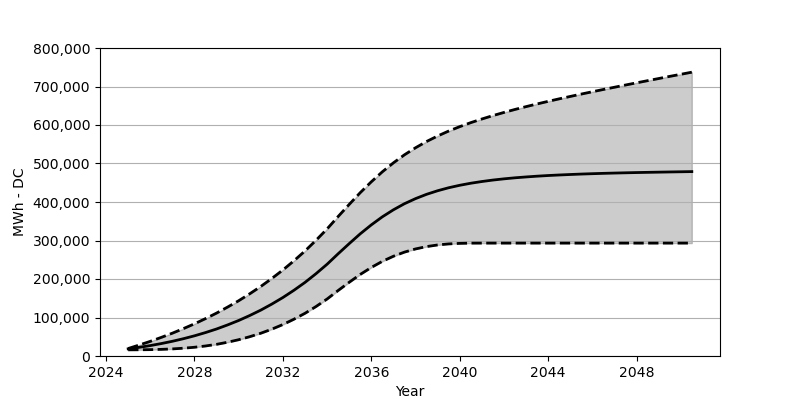

The file beside this chart, header and first rows:
Date, Low, Base, High
2025-01, 16010, 18566, 19442
2025-07, 16164, 22473, 28493
2026-01, 16535, 27071, 38039
2026-07, 17236, 32266, 48307
2027-01, 18401, 38215, 59286
2027-07, 20215, 44864, 71048
2028-01, 22710, 52410, 83604
2028-07, 26009, 60842, 97067
2029-01, 30318, 70203, 111541
2029-07, 35761, 80707, 127056
2030-01, 42328, 92274, 143622
2030-07, 50059, 105057, 161497
2031-01, 59141, 119190, 180682
2031-07, 69636, 134756, 201258
2032-01, 81728, 151889, 223463
2032-07, 95521, 170662, 247266
2033-01, 111005, 191238, 272904
2033-07, 128478, 213804, 300542
2034-01, 148127, 238462, 330231
2034-07, 170043, 265420, 362219
2035-01, 191547, 291944, 393826
2035-07, 211804, 317232, 424154
2036-01, 230020, 340591, 452534
2036-07, 245926, 361498, 478461
2037-01, 259162, 379827, 501841
2037-07, 269811, 395516, 522582
2038-01, 278100, 408804, 540932
2038-07, 284202, 419917, 557127
2039-01, 288429, 429257, 571477
2039-07, 291109, 436978, 584260
2040-01, 292522, 443411, 595744
2040-07, 293119, 448751, 606125
2041-01, 293223, 453204, 615629
2041-07, 293233, 456967, 624412
2042-01, 293233, 460152, 632670
2042-07, 293233, 462833, 640391
2043-01, 293233, 465070, 647741
2043-07, 293233, 467059, 654699
2044-01, 293233, 468771, 661441
2044-07, 293233, 470173, 667957
2045-01, 293233, 471420, 674214
2045-07, 293233, 472564, 680379
2046-01, 293233, 473533, 686420
2046-07, 293233, 474420, 692306
2047-01, 293233, 475172, 698120
2047-07, 293233, 475842, 703831
2048-01, 293233, 476471, 709573
2048-07, 293233, 477018, 715129
2049-01, 293233, 477533, 720758
2049-07, 293233, 478028, 726304
2050-01, 293233, 478502, 731727
2050-07, 293233, 478976, 737201
